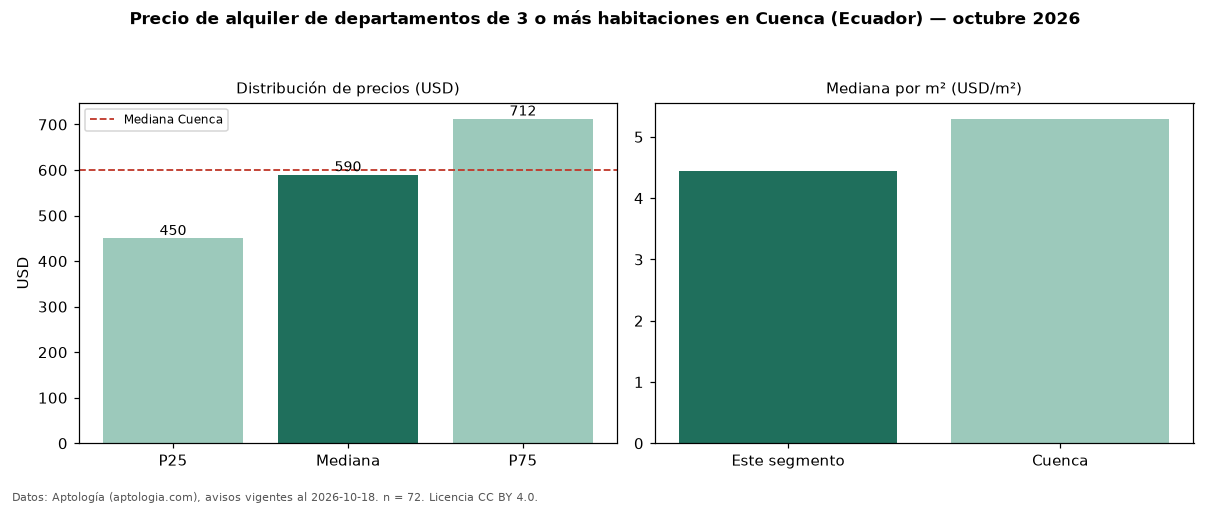

The data file committed next to this chart (first rows):
seccion, metrica, valor, moneda, n
precio, p25, 450.0, USD, 72
precio, mediana, 590.0, USD, 72
precio, p75, 712.5, USD, 72
precio, minimo, 170.0, USD, 72
precio, maximo, 2000, USD, 72
m2, mediana_precio_m2, 4.44, USD, 60
m2, area_mediana_m2, 145.0, m2, 60
banos, mediana_banos, 2.0, , 
habitaciones, 3+, 590.0, USD, 72
ciudad, mediana_ciudad_referencia, 600.0, USD, 
ciudad, mediana_m2_ciudad, 5.3, USD, 
fuente, fecha_datos, 2026-10-18, , 
fuente, atribucion, https://www.aptologia.com/ec/alquiler/cu…, , 
fuente, licencia, CC BY 4.0, , 
